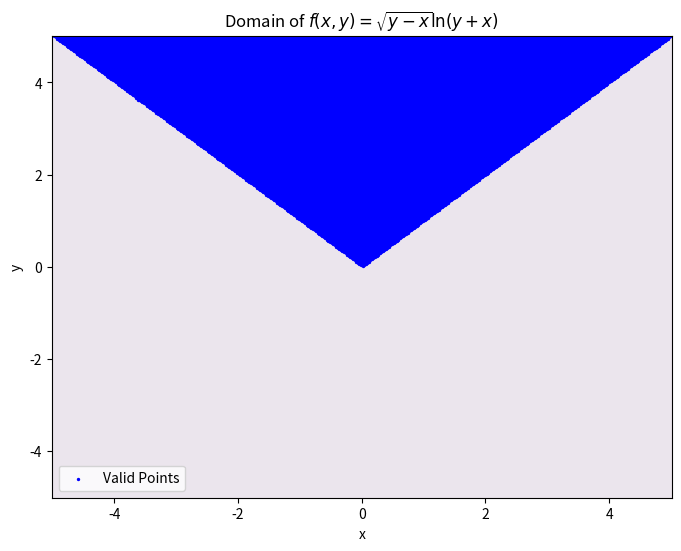

Python code for this plot:
import numpy as np
import matplotlib.pyplot as plt

# Define the conditions for the domain
def domain_condition(x, y):
    return np.logical_and(y >= x, y + x > 0)

# Generate points within a specified range
x_values = np.linspace(-5, 5, 400)
y_values = np.linspace(-5, 5, 400)

# Create a meshgrid of (x, y) values
X, Y = np.meshgrid(x_values, y_values)

# Apply the domain condition to get a mask
domain_mask = domain_condition(X, Y)

# Apply the mask to keep only valid points
X_valid = np.ma.masked_where(~domain_mask, X)
Y_valid = np.ma.masked_where(~domain_mask, Y)

# Plot the valid points
plt.figure(figsize=(8, 6))
plt.pcolormesh(X, Y, domain_mask, shading='auto', cmap='viridis', alpha=0.1)
plt.scatter(X_valid, Y_valid, color='blue', s=2, label='Valid Points')

# Add labels and title
plt.xlabel('x')
plt.ylabel('y')
plt.title('Domain of $f(x, y) = \sqrt{y-x} \ln(y+x)$')

# Add legend
plt.legend()

# Show the plot
plt.show()